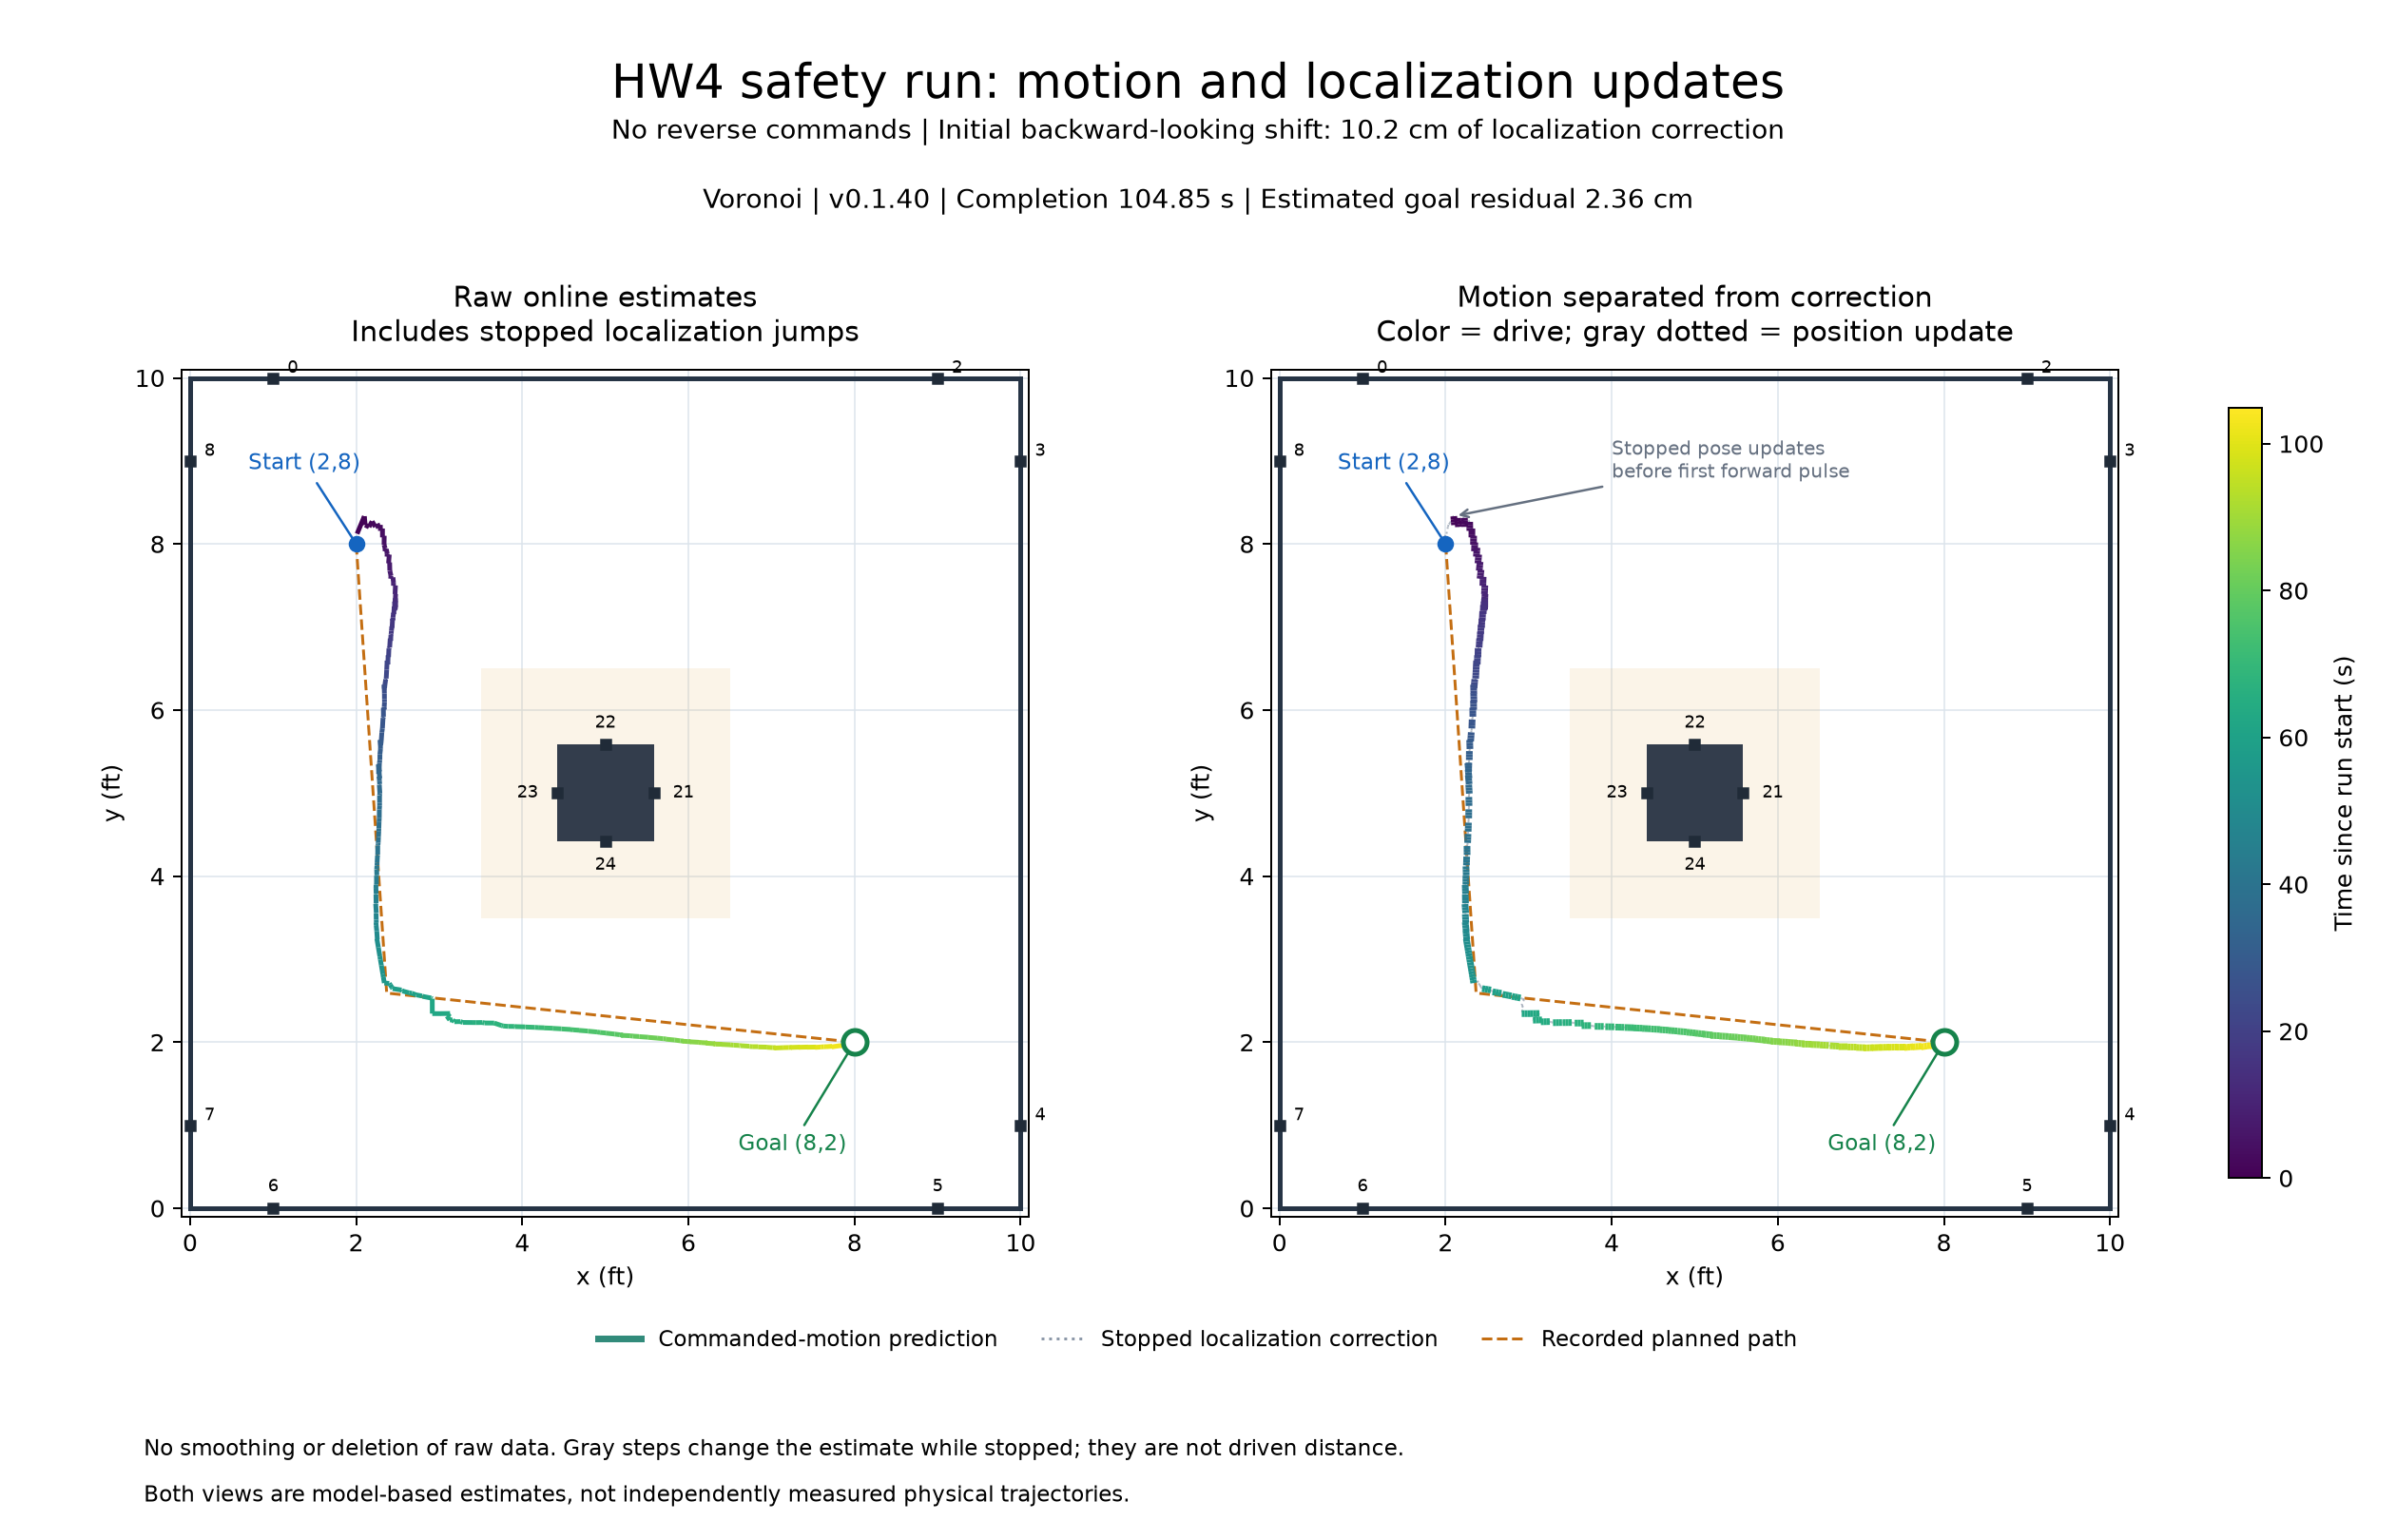

Data behind this chart, as committed beside it:
run_elapsed_s, start_x_m, start_y_m, end_x_m, end_y_m, dt_s, speed_mps, turn_rate_rps
0.7968, 0.6395, 2.54, 0.6404, 2.53, 0.04752, 0.2191, 0.0
0.8462, 0.6404, 2.53, 0.6414, 2.519, 0.04977, 0.2191, 0.0
0.8964, 0.6414, 2.519, 0.6424, 2.508, 0.04999, 0.2191, 0.0
1.546, 0.6543, 2.534, 0.6551, 2.523, 0.04992, 0.2191, 0.0
1.597, 0.6551, 2.523, 0.6559, 2.512, 0.05008, 0.2191, 0.0
1.646, 0.6559, 2.512, 0.6567, 2.501, 0.04965, 0.2191, 0.0
2.296, 0.6785, 2.534, 0.679, 2.523, 0.04983, 0.2191, 0.0
2.346, 0.679, 2.523, 0.6795, 2.512, 0.05002, 0.2191, 0.0
2.397, 0.6795, 2.512, 0.68, 2.501, 0.05005, 0.2191, 0.0
3.047, 0.6979, 2.519, 0.6981, 2.509, 0.05001, 0.2191, 0.0
3.097, 0.6981, 2.509, 0.6983, 2.498, 0.04989, 0.2191, 0.0
3.146, 0.6983, 2.498, 0.6985, 2.487, 0.04968, 0.2191, 0.0
3.797, 0.706, 2.495, 0.706, 2.485, 0.04788, 0.2191, 0.0
3.846, 0.706, 2.485, 0.706, 2.474, 0.04973, 0.2191, 0.0
3.896, 0.706, 2.474, 0.706, 2.463, 0.05029, 0.2191, 0.0
4.546, 0.7124, 2.469, 0.7122, 2.458, 0.04987, 0.2191, 0.0
4.596, 0.7122, 2.458, 0.712, 2.447, 0.04957, 0.2191, 0.0
4.646, 0.712, 2.447, 0.7118, 2.436, 0.05026, 0.2191, 0.0
5.296, 0.7168, 2.444, 0.7163, 2.433, 0.04931, 0.2191, 0.0
5.349, 0.7163, 2.433, 0.7159, 2.422, 0.05252, 0.2191, 0.0
5.396, 0.7159, 2.422, 0.7155, 2.412, 0.04748, 0.2191, 0.0
6.047, 0.7247, 2.425, 0.724, 2.414, 0.05043, 0.2191, 0.0
6.097, 0.724, 2.414, 0.7233, 2.403, 0.04936, 0.2191, 0.0
6.146, 0.7233, 2.403, 0.7226, 2.392, 0.05011, 0.2191, 0.0
6.796, 0.7309, 2.4, 0.7301, 2.389, 0.04873, 0.2191, 0.0
6.851, 0.7301, 2.389, 0.7292, 2.378, 0.05021, 0.2191, 0.0
6.897, 0.7292, 2.378, 0.7283, 2.367, 0.04981, 0.2191, 0.0
7.547, 0.736, 2.373, 0.735, 2.362, 0.0502, 0.2191, 0.0
7.597, 0.735, 2.362, 0.734, 2.351, 0.04965, 0.2191, 0.0
7.648, 0.734, 2.351, 0.733, 2.34, 0.05055, 0.2191, 0.0
8.346, 0.7396, 2.344, 0.7384, 2.333, 0.04993, 0.2191, 0.0
8.398, 0.7384, 2.333, 0.7372, 2.322, 0.05013, 0.2191, 0.0
8.447, 0.7372, 2.322, 0.736, 2.311, 0.0503, 0.2191, 0.0
9.798, 0.7473, 2.318, 0.7469, 2.307, 0.04998, 0.2191, 0.0
9.848, 0.7469, 2.307, 0.7466, 2.296, 0.05015, 0.2191, 0.0
9.897, 0.7466, 2.296, 0.7462, 2.285, 0.0496, 0.2191, 0.0
10.6, 0.7536, 2.286, 0.7531, 2.276, 0.04607, 0.2191, 0.0
10.65, 0.7531, 2.276, 0.7526, 2.265, 0.04968, 0.2191, 0.0
10.7, 0.7526, 2.265, 0.7521, 2.254, 0.05051, 0.2191, 0.0
11.35, 0.7542, 2.255, 0.7536, 2.244, 0.04981, 0.2191, 0.0
11.4, 0.7536, 2.244, 0.753, 2.233, 0.04996, 0.2191, 0.0
11.45, 0.753, 2.233, 0.7524, 2.222, 0.05044, 0.2191, 0.0
12.1, 0.7531, 2.23, 0.7529, 2.22, 0.04825, 0.2191, 0.0
12.15, 0.7529, 2.22, 0.7528, 2.209, 0.04958, 0.2191, 0.0
12.2, 0.7528, 2.209, 0.7527, 2.198, 0.05037, 0.2191, 0.0
12.85, 0.7531, 2.239, 0.7532, 2.228, 0.04959, 0.2191, 0.0
12.9, 0.7532, 2.228, 0.7533, 2.217, 0.0506, 0.2191, 0.0
12.95, 0.7533, 2.217, 0.7534, 2.206, 0.04938, 0.2191, 0.0
13.6, 0.7524, 2.237, 0.7523, 2.226, 0.04981, 0.2191, 0.0
13.65, 0.7523, 2.226, 0.7523, 2.216, 0.05005, 0.2191, 0.0
13.7, 0.7523, 2.216, 0.7523, 2.205, 0.05, 0.2191, 0.0
14.4, 0.7511, 2.227, 0.7509, 2.216, 0.0531, 0.2191, 0.0
14.45, 0.7509, 2.216, 0.7507, 2.205, 0.04691, 0.2191, 0.0
14.5, 0.7507, 2.205, 0.7505, 2.194, 0.051, 0.2191, 0.0
15.2, 0.7486, 2.214, 0.7482, 2.203, 0.04983, 0.2191, 0.0
15.25, 0.7482, 2.203, 0.7479, 2.193, 0.04993, 0.2191, 0.0
15.3, 0.7479, 2.193, 0.7475, 2.181, 0.05037, 0.2191, 0.0
16, 0.7457, 2.192, 0.7451, 2.181, 0.05002, 0.2191, 0.0
16.05, 0.7451, 2.181, 0.7446, 2.17, 0.04996, 0.2191, 0.0
16.1, 0.7446, 2.17, 0.744, 2.158, 0.05147, 0.2191, 0.0
... 279 more rows
